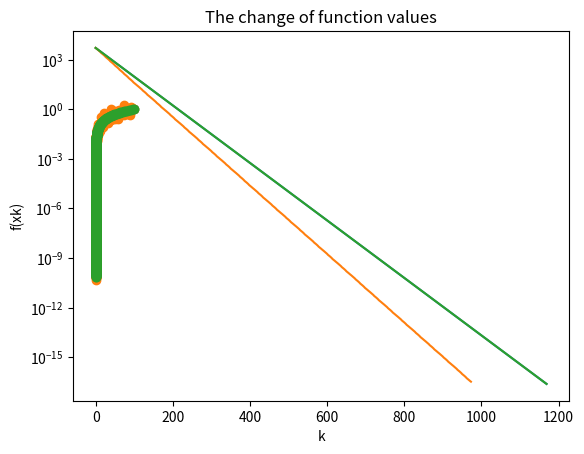

The matplotlib source for this figure:
import numpy as np
import matplotlib.pyplot as plt

def f(A, x):
    return float(np.matmul(np.matmul(x.T, A), x) / 2)

def df(A, x):
    return np.matmul(A, x)

def descent(A, x0, t, delta):
    """Constant step gradient descent

    Args:
        A [numpy float array]: [the coeffiecient]
        x0 [numpy float array]: [the starting point]
        t [float]: [the learning rate]
        delta [float]: [the minimal error]
        
    Returns:
        x_list [array of numpy float array]: [the trace of x]
        y_list [array of float]: [the trace of y]
    """
    x_list = []
    y_list = []
    x = x0 
    while True:
        y = f(A, x)
        x_list.append(x)
        y_list.append(y)
        gradient = df(A, x)
        gradient_norm = np.linalg.norm(gradient, ord=2)
        if gradient_norm < delta: 
            break 
        x = x - t * gradient
    print(len(y_list), x, y)
    return x_list, y_list
    
def descent_backtrack(A, x0, alpha, beta, delta):
    """Constant step gradient descent

    Args:
        A [numpy float array]: [the coeffiecient]
        x0 [numpy float array]: [the starting point]
        alpha [float]: [the parameter in backtracking]
        beta [float]: [the parameter in backtracking]
        delta [float]: [the minimal error]
        
    Returns:
        x_list [array of numpy float array]: [the trace of x]
        y_list [array of float]: [the trace of y]
    """
    x_list = []
    y_list = []
    x = x0 
    while True:
        y = f(A, x)
        x_list.append(x)
        y_list.append(y)
        gradient = df(A, x)
        gradient_norm = np.linalg.norm(gradient, ord=2)
        if gradient_norm < delta: 
            break 
        
        #calculate t
        t = 1.0
        while True:
            dist = f(A, x - t * gradient) - y + alpha * t * float(gradient_norm) * float(gradient_norm)
            if dist <= 0:
                break 
            t = beta * t
        
        x = x - t * gradient
    print(len(y_list), x, y)
    return x_list, y_list


def descent_exact(A, x0, delta):
    """Constant step gradient descent

    Args:
        A [numpy float array]: [the coeffiecient]
        x0 [numpy float array]: [the starting point]
        delta [float]: [the minimal error]
        
    Returns:
        x_list [array of numpy float array]: [the trace of x]
        y_list [array of float]: [the trace of y]
    """
    x_list = []
    y_list = []
    x = x0 
    while True:
        y = f(A, x)
        x_list.append(x)
        y_list.append(y)
        gradient = df(A, x)
        gradient_norm = np.linalg.norm(gradient, ord=2)
        if gradient_norm < delta: 
            break 
        
        #get t
        a2 = np.matmul(A, A)
        a3 = np.matmul(a2, A)
        up = float(np.matmul(x.T, np.matmul(a2, x)))
        down = float(np.matmul(x.T, np.matmul(a3, x)))
        t = up / down
        
        x = x - t * gradient
    print(len(y_list), x, y)
    return x_list, y_list

def visualize(x_list, y_list):
    """Visualize the x1-x2 and k-f(xk) plots

    Args:
        x_list [array of numpy float array]: [the trace of x]
        y_list [array of float]: [the trace of y]
    """
    n = len(y_list)
    x = np.stack(x_list, axis=0)
    x1 = x[:, 0]
    x2 = x[:, 1]
    k = np.arange(0, n)
    y = np.array(y_list)
    
    plt.xlabel('x1')
    plt.ylabel('x2')
    plt.title('The places of x in the 2D plane')
    plt.scatter(x1, x2)
    plt.show()
    
    plt.xlabel('k')
    plt.ylabel('f(xk)')
    plt.title('The change of function values')
    plt.semilogy(k, y)
    plt.show()

def main():
    A = np.array([[1.0, 0.0], [0.0, 100.0]], dtype=np.float32)
    x0 = np.array([100.0, 1.0], dtype=np.float32)
    t = 2 / 101
    alpha = 0.4
    beta = 0.5
    delta = 1e-8
    x_1, y_1 = descent(A, x0, t, delta)
    visualize(x_1, y_1)
    x_2, y_2 = descent_backtrack(A, x0, alpha, beta, delta)
    visualize(x_2, y_2)
    x_3, y_3 = descent_exact(A, x0, delta)
    visualize(x_3, y_3)

if __name__ == "__main__":
    main()
